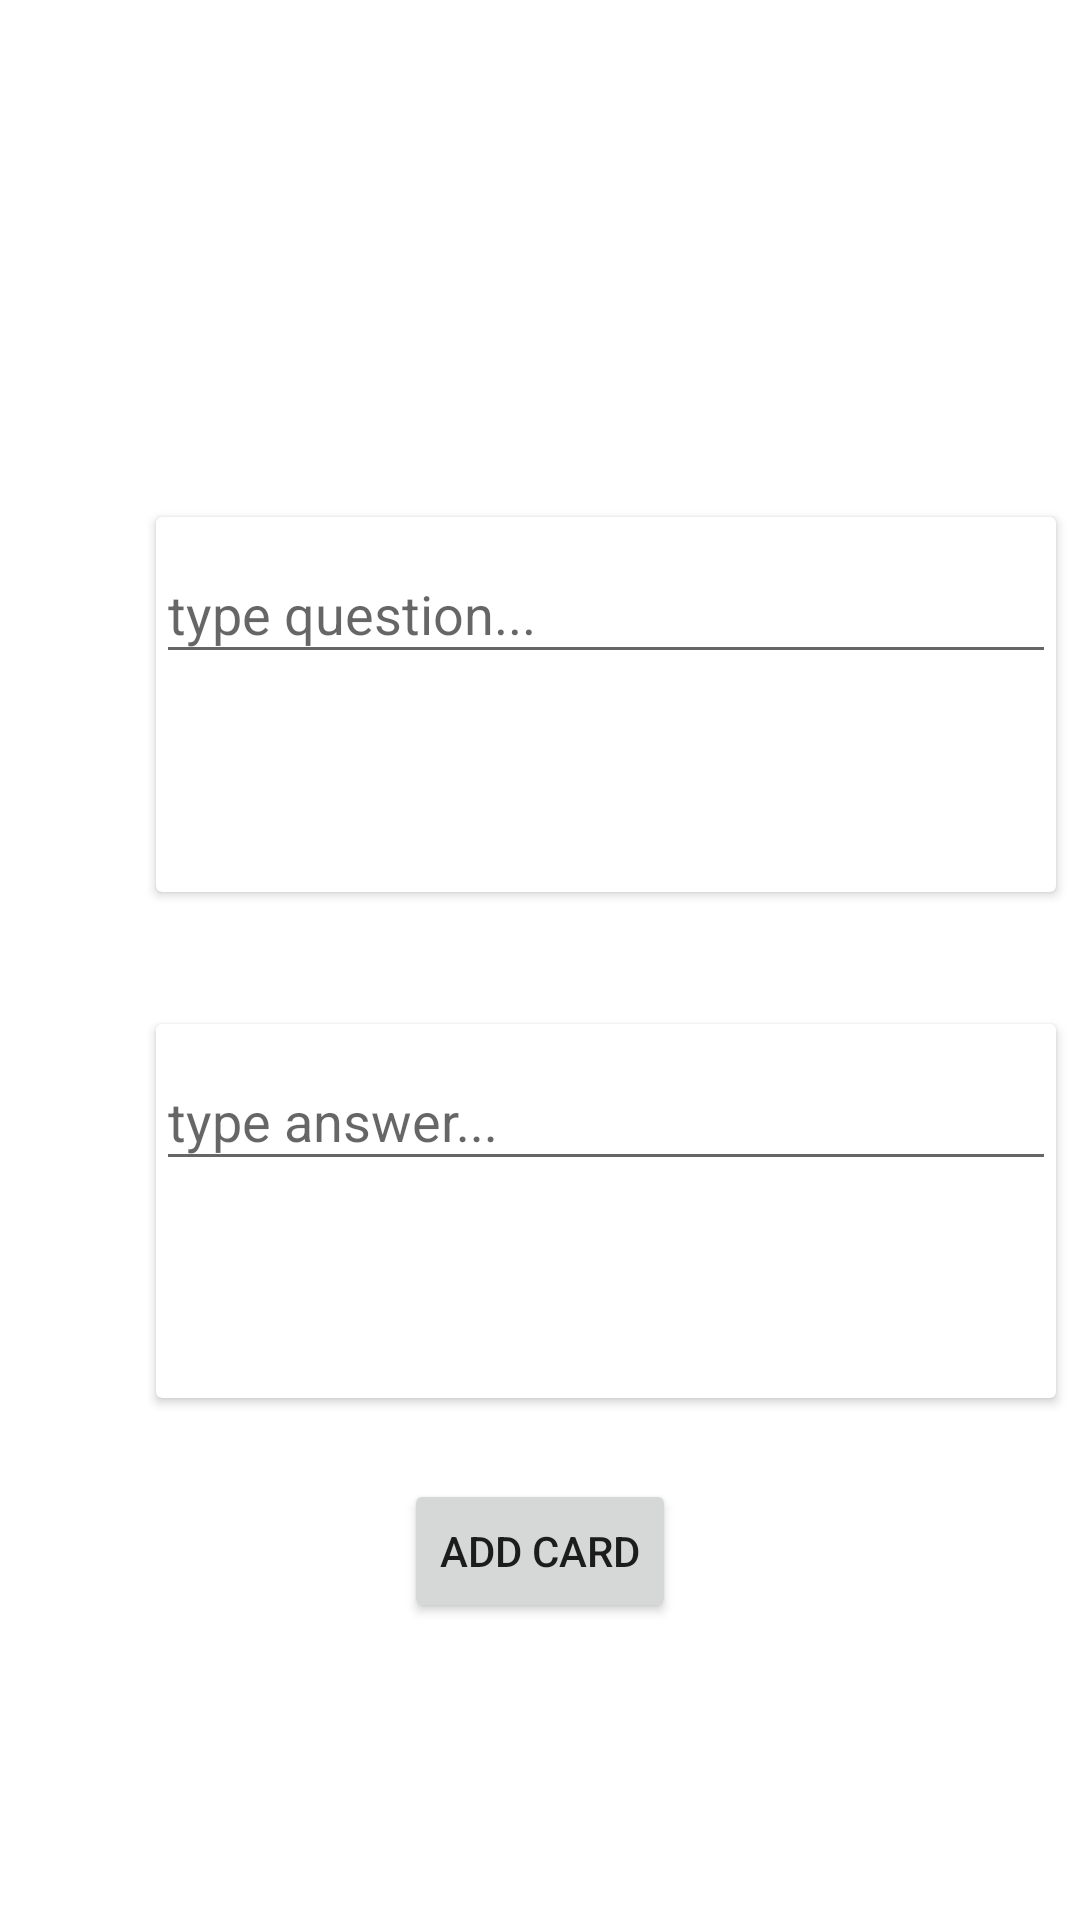

Reconstruct the res/layout file that produces this screen, plus the resources it refers to.
<!-- AndroidManifest.xml: application theme AppTheme -->
<!-- res/layout/activity_add_card.xml -->
<?xml version="1.0" encoding="utf-8"?>
<android.support.constraint.ConstraintLayout xmlns:android="http://schemas.android.com/apk/res/android"
    xmlns:app="http://schemas.android.com/apk/res-auto"
    xmlns:tools="http://schemas.android.com/tools"
    android:layout_width="match_parent"
    android:layout_height="match_parent"
    tools:context=".AddCardActivity">

    <TextView
        android:id="@+id/deckToAddTo"
        android:layout_width="293dp"
        android:layout_height="wrap_content"
        android:layout_marginStart="57dp"
        android:layout_marginTop="65dp"
        android:layout_marginBottom="54dp"
        android:textAppearance="@style/TextAppearance.AppCompat.Large"
        android:textColor="@android:color/white"
        android:textSize="40sp"
        android:textStyle="bold"
        android:visibility="visible"
        app:layout_constraintBottom_toTopOf="@+id/addQuestion"
        app:layout_constraintStart_toStartOf="parent"
        app:layout_constraintTop_toTopOf="parent" />

    <android.support.v7.widget.CardView
        android:id="@+id/addQuestion"
        android:layout_width="300dp"
        android:layout_height="0dp"
        android:layout_marginStart="52dp"
        android:layout_marginBottom="44dp"
        app:layout_constraintBottom_toTopOf="@+id/addAnswer"
        app:layout_constraintStart_toStartOf="parent"
        app:layout_constraintTop_toBottomOf="@+id/deckToAddTo">

        <android.support.design.widget.TextInputLayout
            android:id="@+id/inputAddQuestion"
            android:layout_width="match_parent"
            android:layout_height="wrap_content">

            <android.support.design.widget.TextInputEditText
                android:id="@+id/inputNewQ"
                android:layout_width="match_parent"
                android:layout_height="wrap_content"
                android:hint="type question..."
                android:keyboardNavigationCluster="true" />
        </android.support.design.widget.TextInputLayout>
    </android.support.v7.widget.CardView>

    <android.support.v7.widget.CardView
        android:id="@+id/addAnswer"
        android:layout_width="0dp"
        android:layout_height="0dp"
        android:layout_marginBottom="27dp"
        app:layout_constraintBottom_toTopOf="@+id/addCardButton"
        app:layout_constraintEnd_toEndOf="@+id/addQuestion"
        app:layout_constraintStart_toStartOf="@+id/addQuestion"
        app:layout_constraintTop_toBottomOf="@+id/addQuestion">

        <android.support.design.widget.TextInputLayout
            android:id="@+id/inputAddAnswer"
            android:layout_width="match_parent"
            android:layout_height="wrap_content">

            <android.support.design.widget.TextInputEditText
                android:id="@+id/inputNewA"
                android:layout_width="match_parent"
                android:layout_height="wrap_content"
                android:hint="type answer..."
                android:keyboardNavigationCluster="true" />
        </android.support.design.widget.TextInputLayout>
    </android.support.v7.widget.CardView>

    <Button
        android:id="@+id/addCardButton"
        android:layout_width="wrap_content"
        android:layout_height="wrap_content"
        android:layout_marginBottom="99dp"
        android:text="Add Card"
        android:onClick="addCard"
        app:layout_constraintBottom_toBottomOf="parent"
        app:layout_constraintEnd_toEndOf="parent"
        app:layout_constraintStart_toStartOf="parent"
        app:layout_constraintTop_toBottomOf="@+id/addAnswer" />
</android.support.constraint.ConstraintLayout>
<!-- resources referenced by this layout -->
<resources>
  <style name="AppTheme" parent="Theme.AppCompat.Light.DarkActionBar">
          <item name="android:windowBackground">@drawable/greenchalkboard</item>
          
      </style>
</resources>
